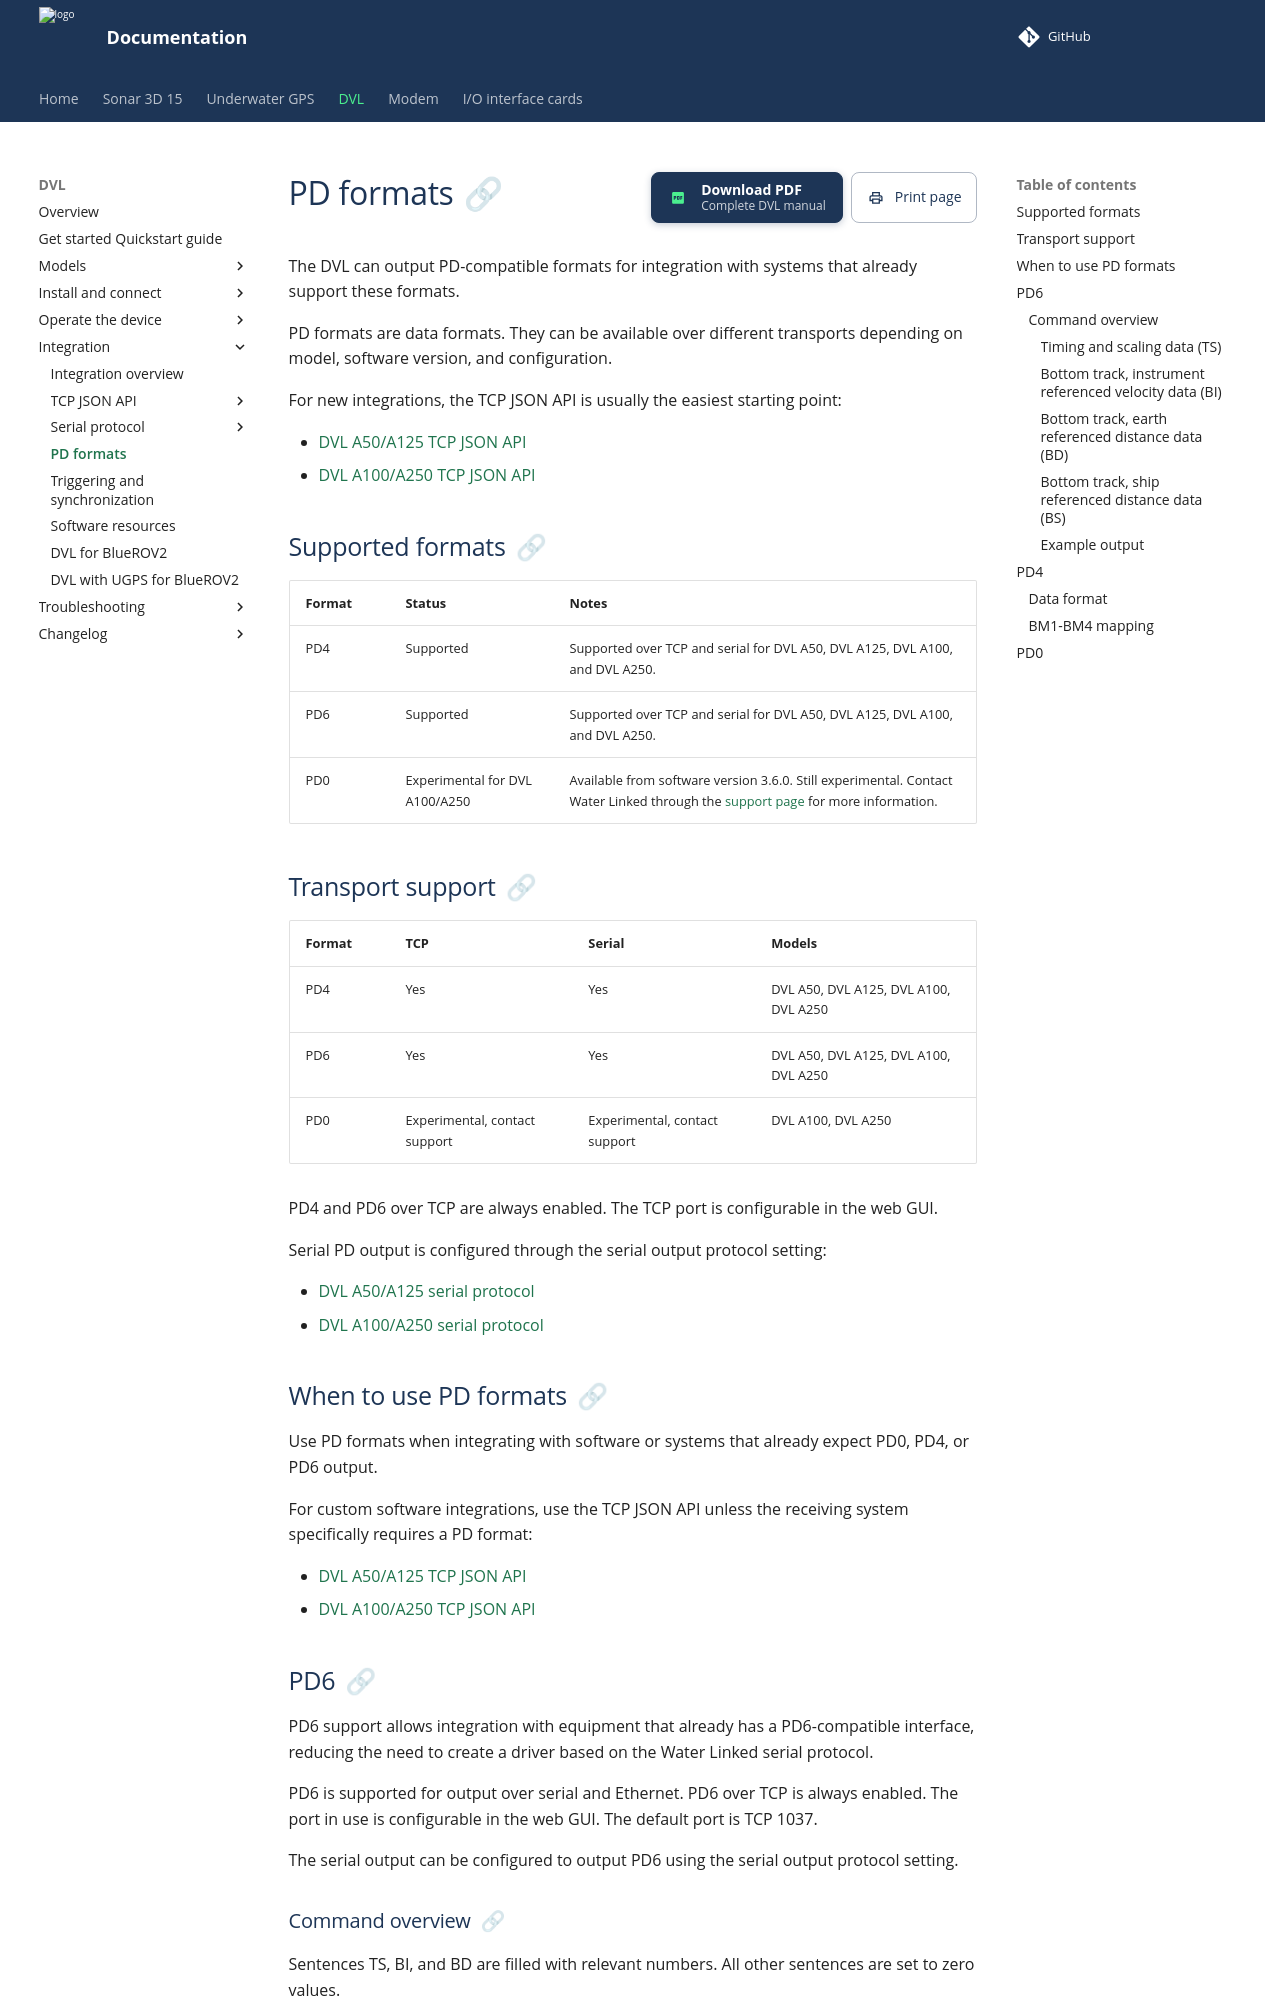

repository: waterlinked/docs · page: dvl/dvl-pd-formats/index.html · generator: mkdocs

# PD formats

The DVL can output PD-compatible formats for integration with systems that already support these formats.

PD formats are data formats. They can be available over different transports depending on model, software version, and configuration.

For new integrations, the TCP JSON API is usually the easiest starting point:

* [DVL A50/A125 TCP JSON API](dvl-json-protocol.md)
* [DVL A100/A250 TCP JSON API](dvl-a250_a100-json-protocol.md)

## Supported formats

| Format | Status | Notes |
| --- | --- | --- |
| PD4 | Supported | Supported over TCP and serial for DVL A50, DVL A125, DVL A100, and DVL A250. |
| PD6 | Supported | Supported over TCP and serial for DVL A50, DVL A125, DVL A100, and DVL A250. |
| PD0 | Experimental for DVL A100/A250 | Available from software version 3.6.0. Still experimental. Contact Water Linked through the [support page](https://waterlinked.com/support) for more information. |

## Transport support

| Format | TCP | Serial | Models |
| --- | --- | --- | --- |
| PD4 | Yes | Yes | DVL A50, DVL A125, DVL A100, DVL A250 |
| PD6 | Yes | Yes | DVL A50, DVL A125, DVL A100, DVL A250 |
| PD0 | Experimental, contact support | Experimental, contact support | DVL A100, DVL A250 |

PD4 and PD6 over TCP are always enabled. The TCP port is configurable in the web GUI.

Serial PD output is configured through the serial output protocol setting:

* [DVL A50/A125 serial protocol](dvl-serial-protocol.md#change-serial-output-protocol-wcp)
* [DVL A100/A250 serial protocol](dvl-a250_a100-serial-protocol.md#change-serial-output-protocol-wcp)

## When to use PD formats

Use PD formats when integrating with software or systems that already expect PD0, PD4, or PD6 output.

For custom software integrations, use the TCP JSON API unless the receiving system specifically requires a PD format:

* [DVL A50/A125 TCP JSON API](dvl-json-protocol.md)
* [DVL A100/A250 TCP JSON API](dvl-a250_a100-json-protocol.md)

## PD6 { #pd6-protocol-tcpserial }

PD6 support allows integration with equipment that already has a PD6-compatible interface, reducing the need to create a driver based on the Water Linked serial protocol.

PD6 is supported for output over serial and Ethernet. PD6 over TCP is always enabled. The port in use is configurable in the web GUI. The default port is TCP 1037.

The serial output can be configured to output PD6 using the serial output protocol setting.
